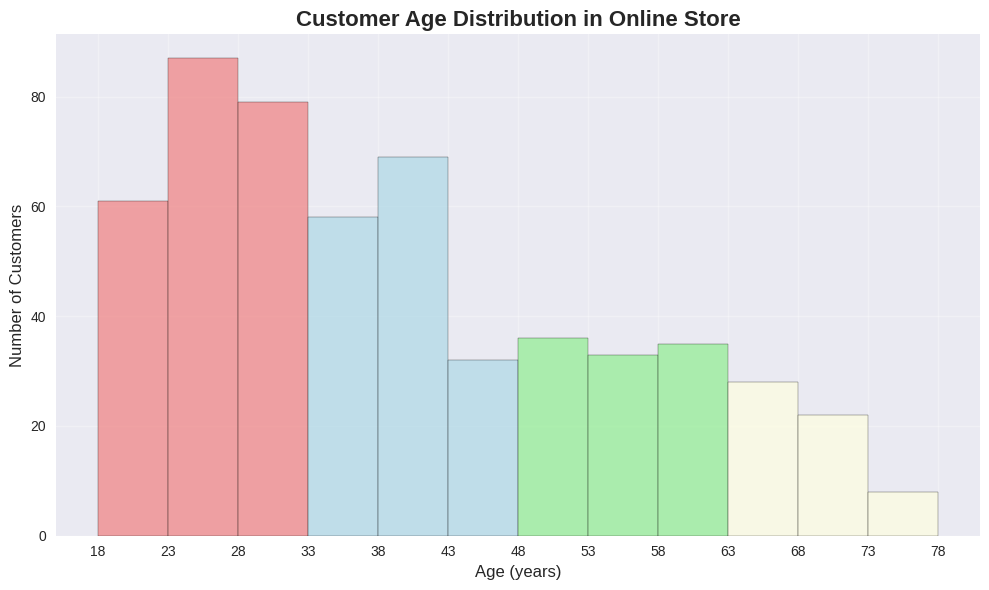
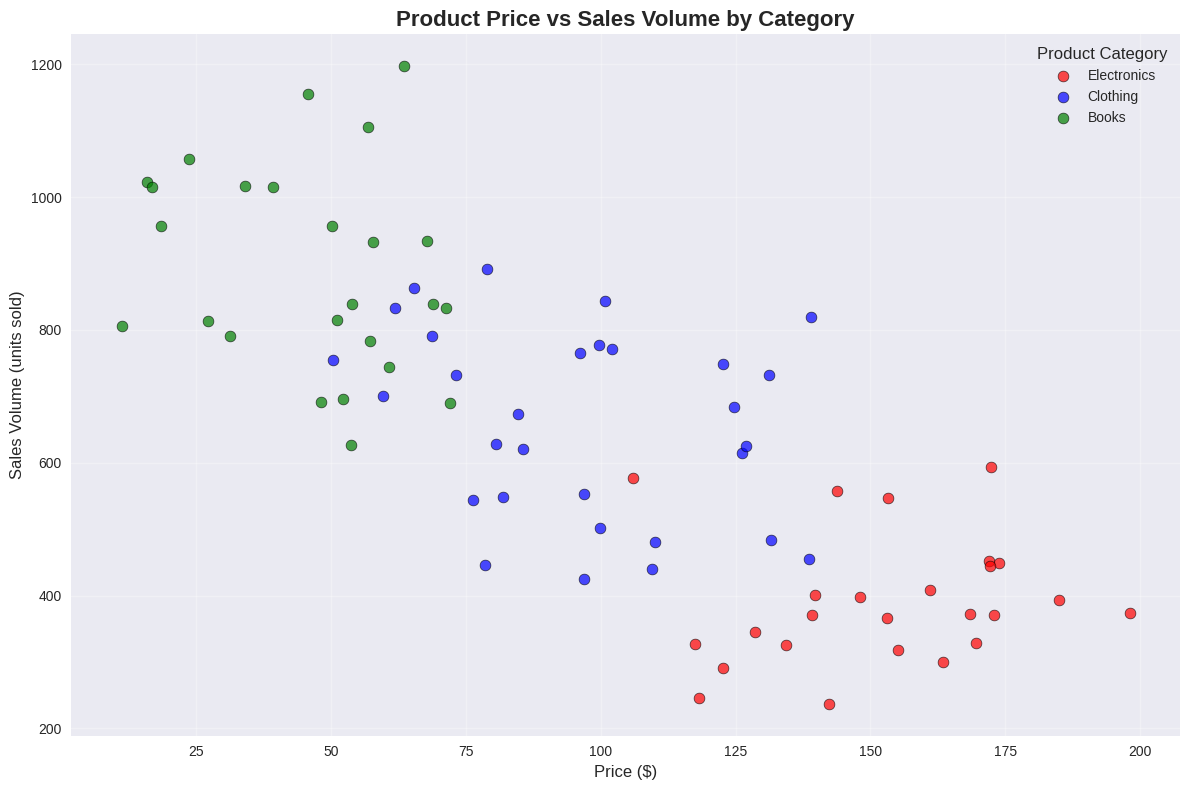
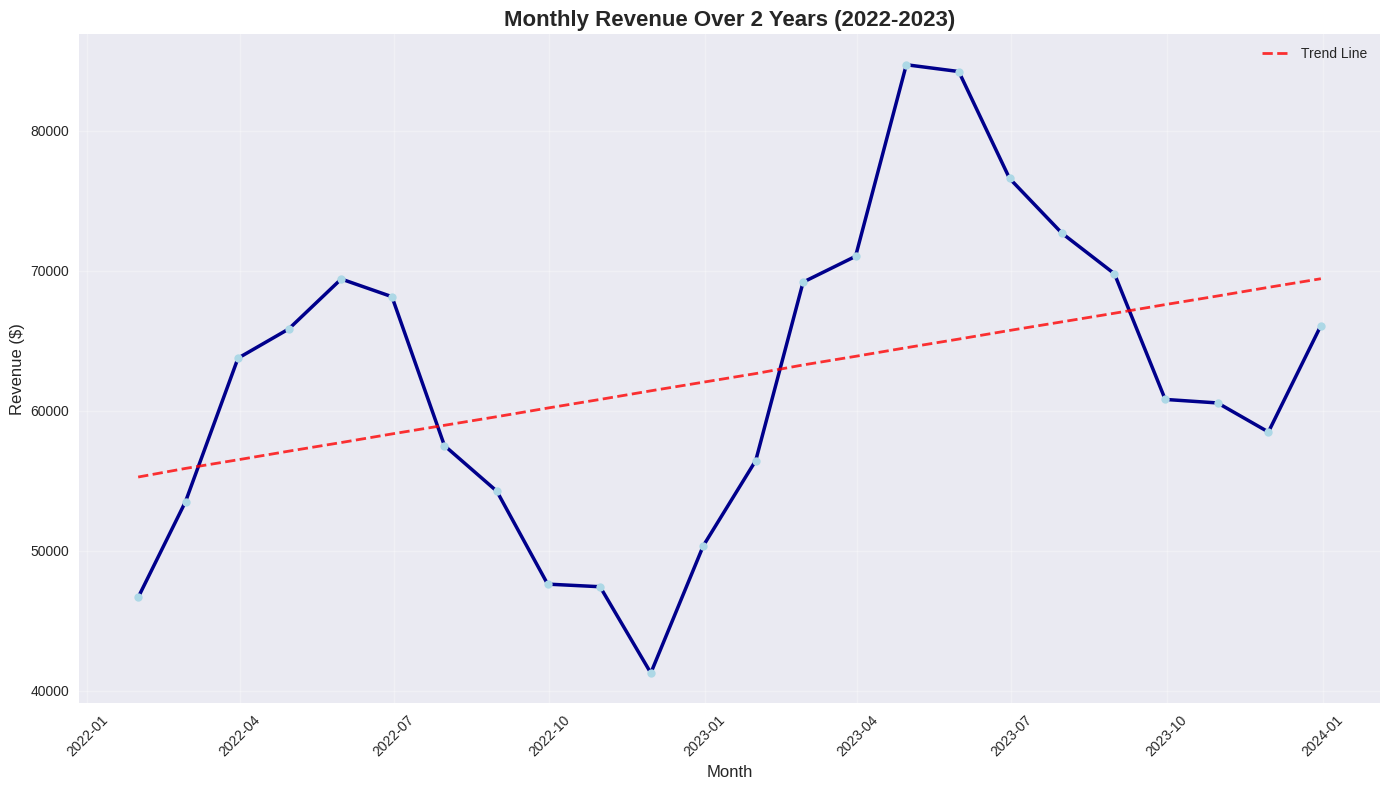
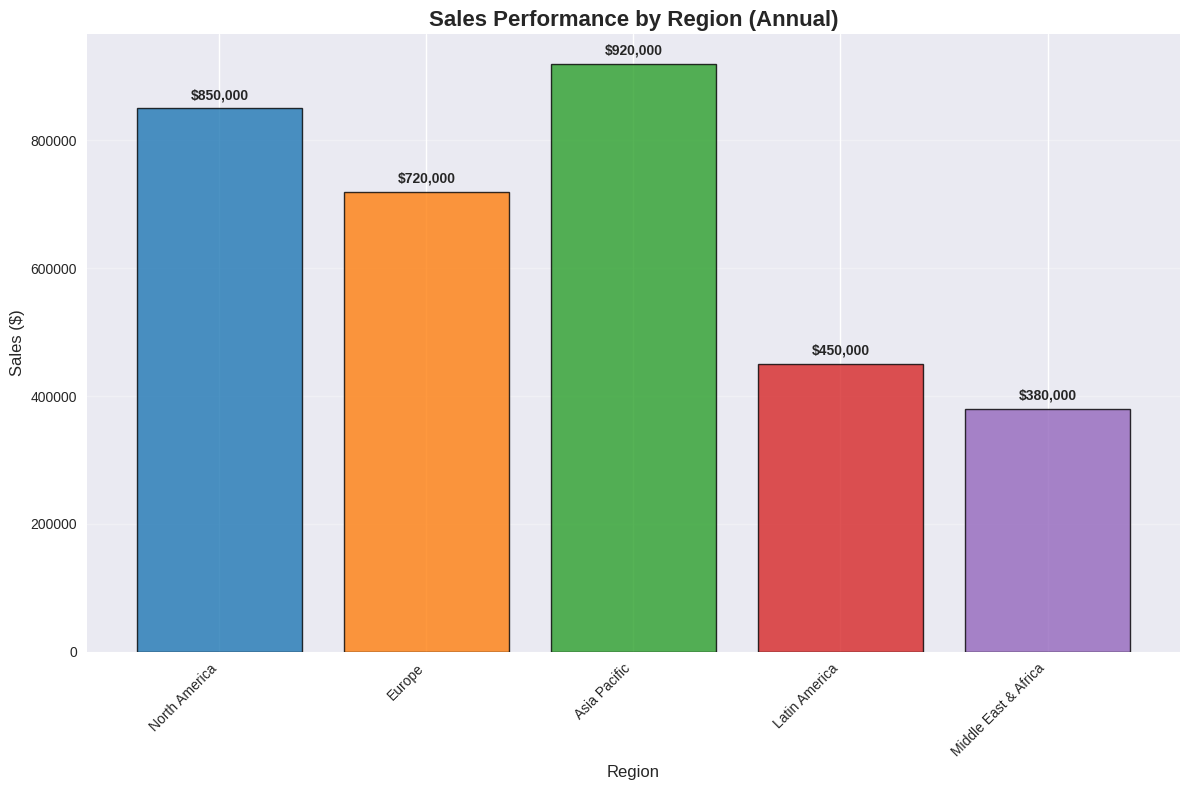
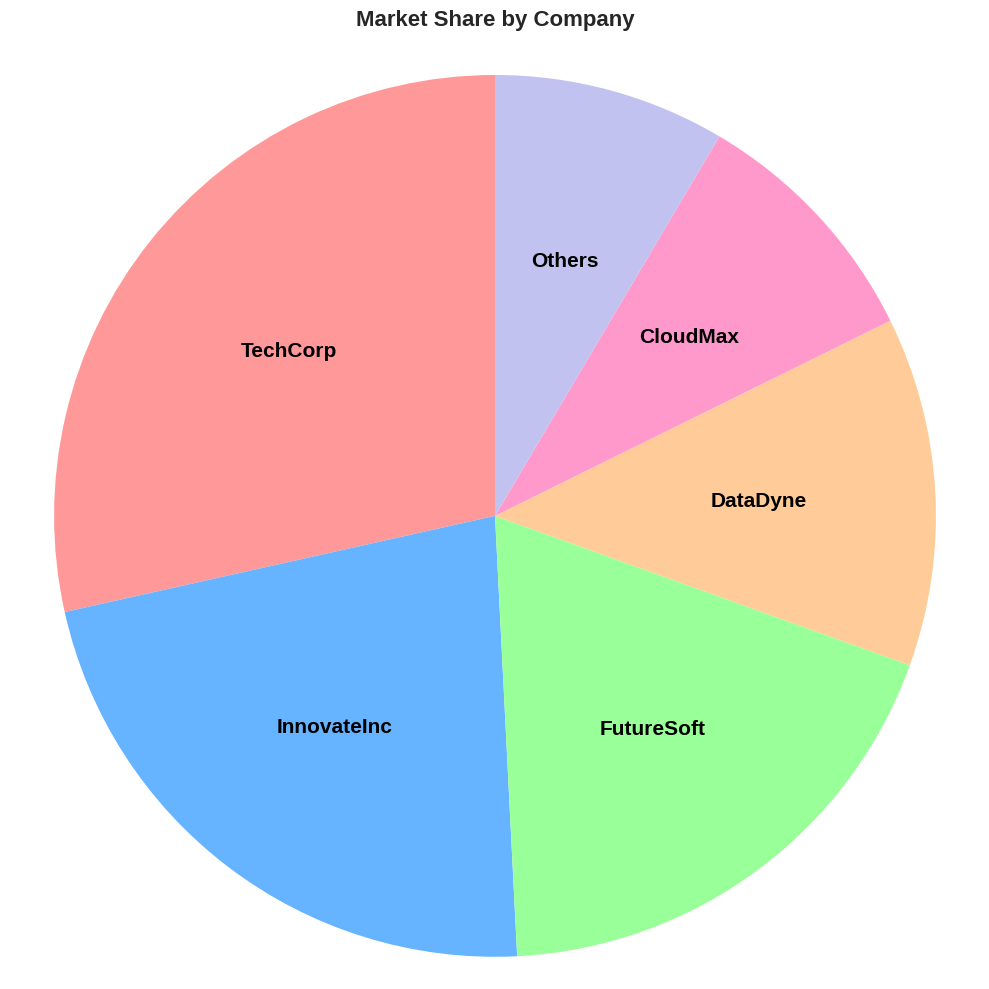
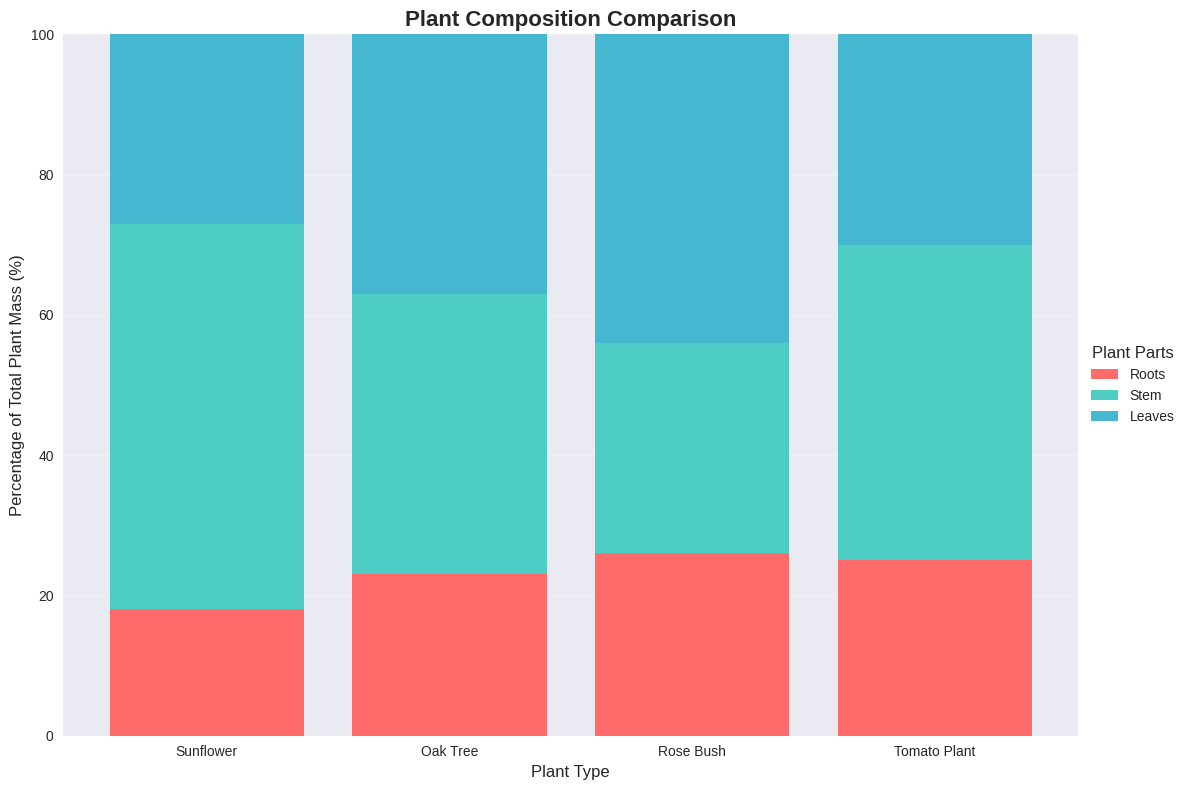

Reproduce these figures in Python, in order.
# %%
import matplotlib.pyplot as plt
import numpy as np
import pandas as pd
import os

# Create graphs directory if it doesn't exist
os.makedirs("graphs", exist_ok=True)

# Set style for better looking plots
plt.style.use("seaborn-v0_8")

# %%
# GRAPH 1: HISTOGRAM - Customer Age Distribution in Online Store
print("=" * 60)
print("GRAPH 1: HISTOGRAM - Customer Age Distribution")
print("=" * 60)

# Generate fake data
np.random.seed(42)
ages = np.concatenate(
    [
        np.random.normal(25, 5, 150),  # Young adults
        np.random.normal(35, 8, 200),  # Middle-aged
        np.random.normal(50, 10, 120),  # Older adults
        np.random.normal(65, 6, 78),  # Seniors
    ]
)
ages = np.clip(ages, 18, 78)  # Keep ages realistic

plt.figure(figsize=(10, 6))
n, bins, patches = plt.hist(
    ages, bins=np.arange(18, 79, 5), color="steelblue", alpha=0.7, edgecolor="black"
)
plt.xticks(np.arange(min(bins), max(bins) + 1, 5.0))
plt.title("Customer Age Distribution in Online Store", fontsize=16, fontweight="bold")
plt.xlabel("Age (years)", fontsize=12)
plt.ylabel("Number of Customers", fontsize=12)
plt.grid(True, alpha=0.3)

# Color bars by age groups
for i, patch in enumerate(patches):
    if bins[i] < 30:
        patch.set_facecolor("lightcoral")  # Young: Light red
    elif bins[i] < 45:
        patch.set_facecolor("lightblue")  # Middle-aged: Light blue
    elif bins[i] < 60:
        patch.set_facecolor("lightgreen")  # Older: Light green
    else:
        patch.set_facecolor("lightyellow")  # Seniors: Light yellow

plt.tight_layout()
plt.savefig("graphs/histogram_customer_ages.png", dpi=300, bbox_inches="tight")
plt.show()

# Data Analysis
age_groups = pd.cut(
    ages, bins=[18, 33, 48, 63, 78], labels=["18-33", "34-48", "49-63", "64-78"]
)
age_counts = age_groups.value_counts().sort_index()

print("\n📦 DATA VALUES:")
print(f"Total customers: {len(ages)}")
for group, count in age_counts.items():
    print(f"Age group {group}: {count} customers ({count / len(ages) * 100:.1f}%)")

print("\n🎨 LEGEND:")
print("• Light Red: Young adults (18-33 years)")
print("• Light Blue: Middle-aged (34-48 years)")
print("• Light Green: Older adults (49-63 years)")
print("• Light Yellow: Seniors (64-78 years)")

print("\n🚀 COMPARISONS:")
print(
    f"• Most common age group: {age_counts.idxmax()} with {age_counts.max()} customers"
)
print(
    f"• Least common age group: {age_counts.idxmin()} with {age_counts.min()} customers"
)
print(f"• Average customer age: {np.mean(ages):.1f} years")

print("\n🤔 QUESTIONS:")
print("1. (Multiple Choice) Which age group has the most customers?")
print("   a) 18-33  b) 34-48  c) 49-63  d) 64-78")
print("   Answer: a) 18-33")
print("\n2. (True/False) More than 50% of customers are under 48 years old.")
print("   Answer: True")
print("\n3. (Short Answer) Which age group has the least number of customers?")
print("   Answer: 64-78")

# %%
# GRAPH 2: SCATTERPLOT - Product Price vs Sales Volume
print("\n" + "=" * 60)
print("GRAPH 2: SCATTERPLOT - Product Price vs Sales Volume")
print("=" * 60)

# Generate fake data with specific patterns for each category
np.random.seed(123)
n_products = 80

# Create category-specific data
n_electronics = 25
n_clothing = 30
n_books = 25

# Electronics: High prices (100-200), Low sales (200-600)
electronics_prices = np.random.uniform(100, 200, n_electronics)
electronics_sales = np.random.uniform(200, 600, n_electronics)

# Books: Low prices (10-80), High sales (600-1200)
books_prices = np.random.uniform(10, 80, n_books)
books_sales = np.random.uniform(600, 1200, n_books)

# Clothing: Medium prices (50-140), Medium sales (400-900)
clothing_prices = np.random.uniform(50, 140, n_clothing)
clothing_sales = np.random.uniform(400, 900, n_clothing)

# Combine all data
prices = np.concatenate([electronics_prices, clothing_prices, books_prices])
sales = np.concatenate([electronics_sales, clothing_sales, books_sales])
categories = np.array(
    ["Electronics"] * n_electronics + ["Clothing"] * n_clothing + ["Books"] * n_books
)

colors = {"Electronics": "red", "Clothing": "blue", "Books": "green"}

plt.figure(figsize=(12, 8))
for category in colors.keys():
    mask = categories == category
    plt.scatter(
        prices[mask],
        sales[mask],
        c=colors[category],
        label=category,
        alpha=0.7,
        s=60,
        edgecolors="black",
        linewidth=0.5,
    )

plt.title("Product Price vs Sales Volume by Category", fontsize=16, fontweight="bold")
plt.xlabel("Price ($)", fontsize=12)
plt.ylabel("Sales Volume (units sold)", fontsize=12)
plt.legend(title="Product Category", title_fontsize=12)
plt.grid(True, alpha=0.3)
plt.tight_layout()
plt.savefig("graphs/scatterplot_price_vs_sales.png", dpi=300, bbox_inches="tight")
plt.show()

# Data Analysis
df_products = pd.DataFrame({"Price": prices, "Sales": sales, "Category": categories})

print("\n📦 DATA VALUES:")
print(f"Total products analyzed: {n_products}")
print(f"Price range: ${prices.min():.2f} - ${prices.max():.2f}")
print(f"Sales range: {sales.min():.0f} - {sales.max():.0f} units")

category_stats = (
    df_products.groupby("Category")
    .agg({"Price": ["mean", "count"], "Sales": "mean"})
    .round(2)
)

print("\nAverage by category:")
for category in colors.keys():
    cat_data = df_products[df_products["Category"] == category]
    print(
        f"• {category}: {len(cat_data)} products, avg price ${cat_data['Price'].mean():.2f}, avg sales {cat_data['Sales'].mean():.0f} units"
    )

print("\n🎨 LEGEND:")
print("• Red dots: Electronics")
print("• Blue dots: Clothing")
print("• Green dots: Books")

print("\n🚀 COMPARISONS:")
category_avg_price = (
    df_products.groupby("Category")["Price"].mean().sort_values(ascending=False)
)
print("Categories by average price (highest to lowest):")
for i, (category, price) in enumerate(category_avg_price.items(), 1):
    print(f"{i}. {category}: ${price:.2f}")

print("\n❓ QUESTIONS:")
print("1. (Multiple Choice) Which category generally has the highest prices?")
print("   a) Electronics  b) Clothing  c) Books")
print("   Answer: a) Electronics")
print(
    "\n2. (True/False) There is a positive correlation between price and sales volume."
)
print("   Answer: False (negative correlation)")
print("\n3. (Short Answer) What happens to sales volume as price increases?")
print("   Answer: Sales volume generally decreases as price increases")

# %%
# GRAPH 3: LINE CHART - Monthly Revenue Over 2 Years
print("\n" + "=" * 60)
print("GRAPH 3: LINE CHART - Monthly Revenue Over 2 Years")
print("=" * 60)

# Generate fake data
months = pd.date_range("2022-01-01", "2023-12-31", freq="ME")
np.random.seed(456)

# Base revenue with seasonal trends
base_revenue = 50000
seasonal_effect = 10000 * np.sin(
    np.arange(len(months)) * 2 * np.pi / 12
)  # Yearly cycle
growth_trend = np.arange(len(months)) * 1000  # Growth over time
noise = np.random.normal(0, 5000, len(months))
revenue = base_revenue + seasonal_effect + growth_trend + noise

plt.figure(figsize=(14, 8))
plt.plot(
    months,
    revenue,
    marker="o",
    linewidth=2.5,
    markersize=6,
    color="darkblue",
    markerfacecolor="lightblue",
    markeredgecolor="darkblue",
)
plt.title("Monthly Revenue Over 2 Years (2022-2023)", fontsize=16, fontweight="bold")
plt.xlabel("Month", fontsize=12)
plt.ylabel("Revenue ($)", fontsize=12)
plt.grid(True, alpha=0.3)

# Add trend line
z = np.polyfit(np.arange(len(months)), revenue, 1)
p = np.poly1d(z)
plt.plot(
    months,
    p(np.arange(len(months))),
    "--",
    color="red",
    alpha=0.8,
    linewidth=2,
    label="Trend Line",
)
plt.legend()

plt.xticks(rotation=45)
plt.tight_layout()
plt.savefig("graphs/linechart_monthly_revenue.png", dpi=300, bbox_inches="tight")
plt.show()

# Data Analysis
df_revenue = pd.DataFrame({"Month": months, "Revenue": revenue})

print("\n📊 DATA VALUES:")
print(f"Total months: {len(months)}")
print(f"Revenue range: ${revenue.min():,.2f} - ${revenue.max():,.2f}")
print(f"Average monthly revenue: ${revenue.mean():,.2f}")

# Seasonal analysis
df_revenue["Month_Name"] = df_revenue["Month"].dt.strftime("%B")
monthly_avg = (
    df_revenue.groupby("Month_Name")["Revenue"].mean().sort_values(ascending=False)
)

print("\nMonthly averages:")
for month, avg_rev in monthly_avg.head(6).items():
    print(f"• {month}: ${avg_rev:,.2f}")

print("\n🎨 LEGEND:")
print("• Dark blue line with light blue markers: Monthly revenue")
print("• Red dashed line: Overall trend line")

print("\n📈 COMPARISONS:")
print("Months by average revenue (highest to lowest):")
for i, (month, revenue_val) in enumerate(monthly_avg.head(3).items(), 1):
    print(f"{i}. {month}: ${revenue_val:,.2f}")

yearly_revenue = df_revenue.groupby(df_revenue["Month"].dt.year)["Revenue"].sum()
print("\nYearly totals:")
for year, total in yearly_revenue.items():
    print(f"• {year}: ${total:,.2f}")
print(
    f"• Growth from 2022 to 2023: ${yearly_revenue[2023] - yearly_revenue[2022]:,.2f}"
)

print("\n❓ QUESTIONS:")
print("1. (Multiple Choice) Which year had highest total revenue?")
print("   Answer: 2023")
print("\n2. (True/False) Revenue shows a general upward trend over the 2-year period.")
print("   Answer: True")
print("\n3. (Short Answer) What was the lowest revenue?")
print(f"   Answer: ${revenue.min():,.0f}")

# %%
# GRAPH 4: BAR CHART - Sales Performance by Region
print("\n" + "=" * 60)
print("GRAPH 4: BAR CHART - Sales Performance by Region")
print("=" * 60)

# Generate fake data
regions = [
    "North America",
    "Europe",
    "Asia Pacific",
    "Latin America",
    "Middle East & Africa",
]
np.random.seed(789)
sales_values = [850000, 720000, 920000, 450000, 380000]
colors_bar = ["#1f77b4", "#ff7f0e", "#2ca02c", "#d62728", "#9467bd"]

plt.figure(figsize=(12, 8))
bars = plt.bar(
    regions, sales_values, color=colors_bar, alpha=0.8, edgecolor="black", linewidth=1
)
plt.title("Sales Performance by Region (Annual)", fontsize=16, fontweight="bold")
plt.xlabel("Region", fontsize=12)
plt.ylabel("Sales ($)", fontsize=12)
plt.grid(True, alpha=0.3, axis="y")

# Add value labels on bars
for bar, value in zip(bars, sales_values):
    plt.text(
        bar.get_x() + bar.get_width() / 2,
        bar.get_height() + 10000,
        f"${value:,.0f}",
        ha="center",
        va="bottom",
        fontweight="bold",
    )

plt.xticks(rotation=45, ha="right")
plt.tight_layout()
plt.savefig("graphs/barchart_regional_sales.png", dpi=300, bbox_inches="tight")
plt.show()

# Data Analysis
df_regions = pd.DataFrame({"Region": regions, "Sales": sales_values})

print("\n📊 DATA VALUES:")
total_sales = sum(sales_values)
print(f"Total global sales: ${total_sales:,.2f}")
for region, sales in zip(regions, sales_values):
    percentage = (sales / total_sales) * 100
    print(f"• {region}: ${sales:,.2f} ({percentage:.1f}%)")

print("\n🎨 LEGEND:")
colors_legend = ["Blue", "Orange", "Green", "Red", "Purple"]
for region, color in zip(regions, colors_legend):
    print(f"• {color}: {region}")

print("\n📈 COMPARISONS:")
sorted_regions = df_regions.sort_values("Sales", ascending=False)
print("Regions by sales performance (highest to lowest):")
for i, (_, row) in enumerate(sorted_regions.iterrows(), 1):
    print(f"{i}. {row['Region']}: ${row['Sales']:,.2f}")

best_region = sorted_regions.iloc[0]["Region"]
worst_region = sorted_regions.iloc[-1]["Region"]
print(f"\n• Best performing region: {best_region}")
print(f"• Lowest performing region: {worst_region}")
print(
    f"• Performance gap: ${sorted_regions.iloc[0]['Sales'] - sorted_regions.iloc[-1]['Sales']:,.2f}"
)

print("\n❓ QUESTIONS:")
print("1. (Multiple Choice) Which region has the highest sales?")
print("   a) North America  b) Europe  c) Asia Pacific  d) Latin America")
print("   Answer: c) Asia Pacific")
print("\n2. (True/False) Europe outperformed North America in sales.")
print("   Answer: False")
print("\n3. (Short Answer) What was the sales volume of Latin America?")
print(f"   Answer: ${sales_values[3]:,.0f}")

# %%
# GRAPH 5: PIE CHART - Market Share by Company
print("\n" + "=" * 60)
print("GRAPH 5: PIE CHART - Market Share by Company")
print("=" * 60)

# Generate fake data
companies = ["TechCorp", "InnovateInc", "FutureSoft", "DataDyne", "CloudMax", "Others"]
market_shares = [28.5, 22.3, 18.7, 12.8, 9.2, 8.5]
colors_pie = ["#ff9999", "#66b3ff", "#99ff99", "#ffcc99", "#ff99cc", "#c2c2f0"]

plt.figure(figsize=(10, 10))
wedges, texts = plt.pie(
    market_shares,
    labels=None,  # Remove default labels
    colors=colors_pie,
    autopct=None,  # Hide percentages
    startangle=90,
    explode=None,  # No exploded slices
)

plt.title("Market Share by Company", fontsize=16, fontweight="bold", pad=20)

# Add company names inside slices
for i, (wedge, company) in enumerate(zip(wedges, companies)):
    angle = (wedge.theta2 + wedge.theta1) / 2
    x = 0.6 * np.cos(np.radians(angle))
    y = 0.6 * np.sin(np.radians(angle))
    plt.text(
        x,
        y,
        company,
        ha="center",
        va="center",
        fontsize=15,
        fontweight="bold",
        color="black",
    )

# No percentage text formatting needed since autopct=None

plt.axis("equal")
plt.tight_layout()
plt.savefig("graphs/piechart_market_share.png", dpi=300, bbox_inches="tight")
plt.show()

# Data Analysis
df_market = pd.DataFrame({"Company": companies, "Market_Share": market_shares})

print("\n📦 DATA VALUES:")
print("Market share breakdown:")
for company, share in zip(companies, market_shares):
    print(f"• {company}: {share}%")

print("\n🎨 LEGEND:")
color_names = [
    "Light Red",
    "Light Blue",
    "Light Green",
    "Light Orange",
    "Light Pink",
    "Light Purple",
]
for company, color in zip(companies, color_names):
    print(f"• {color}: {company}")

print("\n🚀 COMPARISONS:")
sorted_market = df_market.sort_values("Market_Share", ascending=False)
print("Companies by market share (largest to smallest):")
for i, (_, row) in enumerate(sorted_market.iterrows(), 1):
    print(f"{i}. {row['Company']}: {row['Market_Share']}%")

top_3_share = sorted_market.head(3)["Market_Share"].sum()
print(f"\n• Top 3 companies control: {top_3_share}% of the market")
print(
    f"• Market leader advantage: {sorted_market.iloc[0]['Market_Share'] - sorted_market.iloc[1]['Market_Share']:.1f} percentage points"
)

print("\n❓ QUESTIONS:")
print("1. (Multiple Choice) Which company has the largest market share?")
print("   a) TechCorp  b) InnovateInc  c) FutureSoft  d) DataDyne")
print("   Answer: a) TechCorp")
print("\n2. (True/False) The top 3 companies control more than 60% of the market.")
print("   Answer: True")
print(
    "\n3. (Short Answer) What percentage of the market do the top 2 companies control combined?"
)
print(f"   Answer: {sorted_market.head(2)['Market_Share'].sum():.1f}%")

# %%
# GRAPH 6: STACKED BAR CHART - Plant Composition Comparison
print("\n" + "=" * 60)
print("GRAPH 6: STACKED BAR CHART - Plant Composition Comparison")
print("=" * 60)

# Generate fake data for 4 plants (each totaling 100%)
plants = ["Sunflower", "Oak Tree", "Rose Bush", "Tomato Plant"]
np.random.seed(202324)

# Plant composition by parts (percentages that sum to 100% for each plant)
roots_pct = [18, 23, 26, 25]  # Roots percentage for each plant
stem_pct = [55, 40, 30, 45]  # Stem percentage for each plant
leaves_pct = [27, 37, 44, 30]  # Leaves percentage for each plant

# Verify each plant sums to 100%
for i, plant in enumerate(plants):
    total = roots_pct[i] + stem_pct[i] + leaves_pct[i]
    assert total == 100, f"{plant} doesn't sum to 100%"

# Create stacked bar chart
fig, ax = plt.subplots(figsize=(12, 8))

# Define colors for each category
colors = ["#FF6B6B", "#4ECDC4", "#45B7D1"]

# Create the stacked bars
bars1 = ax.bar(plants, roots_pct, color=colors[0], label="Roots")
bars2 = ax.bar(plants, stem_pct, bottom=roots_pct, color=colors[1], label="Stem")
bars3 = ax.bar(
    plants,
    leaves_pct,
    bottom=[r + s for r, s in zip(roots_pct, stem_pct)],
    color=colors[2],
    label="Leaves",
)

plt.title("Plant Composition Comparison", fontsize=16, fontweight="bold")
plt.xlabel("Plant Type", fontsize=12)
plt.ylabel("Percentage of Total Plant Mass (%)", fontsize=12)
plt.legend(title="Plant Parts", title_fontsize=12, loc="center left", bbox_to_anchor=(1, 0.5))
plt.grid(True, alpha=0.3, axis="y")

plt.ylim(0, 100)
plt.tight_layout()
plt.savefig("graphs/stackedbar_plant_composition.png", dpi=300, bbox_inches="tight")
plt.show()

# Data Analysis
df_plants = pd.DataFrame(
    {
        "Plant": plants,
        "Roots": roots_pct,
        "Stem": stem_pct,
        "Leaves": leaves_pct,
    }
)

print("\n📦 DATA VALUES:")
print("Plant composition breakdown (percentage of total plant mass):")
for i, plant in enumerate(plants):
    print(f"\n{plant}:")
    print(f"  • Roots: {roots_pct[i]}%")
    print(f"  • Stem: {stem_pct[i]}%")
    print(f"  • Leaves: {leaves_pct[i]}%")

print("\n🎨 LEGEND:")
print("• Red: Roots")
print("• Teal: Stem")
print("• Blue: Leaves")

print("\n🚀 COMPARISONS:")
# Calculate average percentages across plants
avg_roots = np.mean(roots_pct)
avg_stem = np.mean(stem_pct)
avg_leaves = np.mean(leaves_pct)

parts_avg = [
    ("Roots", avg_roots),
    ("Stem", avg_stem),
    ("Leaves", avg_leaves),
]
parts_avg.sort(key=lambda x: x[1], reverse=True)

print("Plant parts by average composition (highest to lowest):")
for i, (part, avg_pct) in enumerate(parts_avg, 1):
    print(f"{i}. {part}: {avg_pct:.1f}%")

print("\nPlant characteristics:")
print(f"• Oak Tree has the highest stem percentage ({max(stem_pct)}%)")
print(f"• Tomato Plant has the most leaves ({max(leaves_pct)}%)")
print("• Rose Bush has balanced composition across all parts")

print("\n🤔 QUESTIONS:")
print(
    "1. (Multiple Choice) Which plant part has the lowest average percentage across all plants?"
)
print("   a) Roots  b) Stem  c) Leaves")
print("   Answer: a) Roots")
print("\n2. (True/False) Oak Tree has the highest stem percentage among all plants.")
print("   Answer: False")
print(
    "\n3. (Short Answer) Which plant has the most balanced composition across all parts?"
)
print("   Answer: Tomato Plant")

